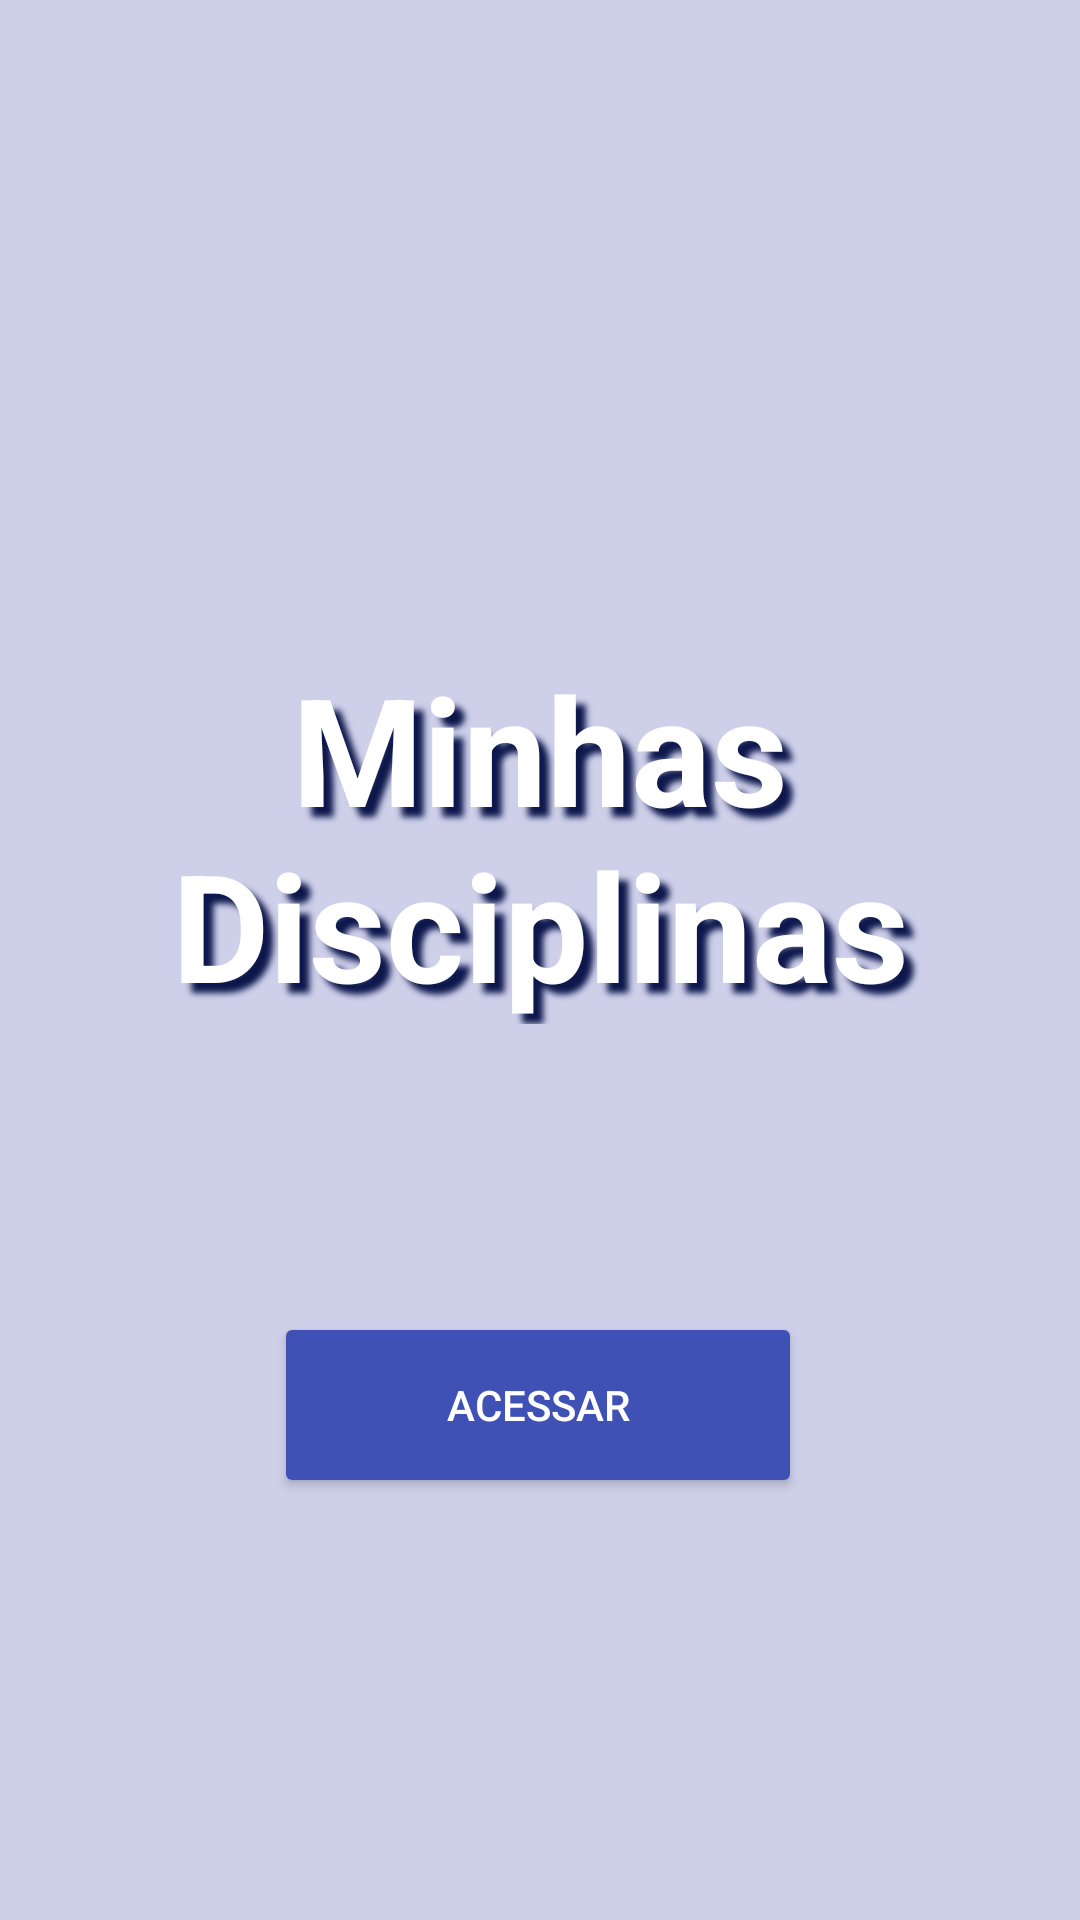

Write the Android layout XML for this screen, with the resource values it uses.
<!-- AndroidManifest.xml: application theme Theme.MinhasDisciplinas -->
<!-- res/layout/home_layout.xml -->
<?xml version="1.0" encoding="utf-8"?>
<androidx.constraintlayout.widget.ConstraintLayout xmlns:android="http://schemas.android.com/apk/res/android"
    xmlns:app="http://schemas.android.com/apk/res-auto"
    xmlns:tools="http://schemas.android.com/tools"
    android:id="@+id/home"
    android:layout_width="match_parent"
    android:layout_height="match_parent"
    android:background="#6D8C92CF">

    <TextView
        android:id="@+id/lblAppTitle"
        android:layout_width="wrap_content"
        android:layout_height="wrap_content"
        android:gravity="center"
        android:shadowColor="#0D174C"
        android:shadowDx="10"
        android:shadowDy="10"
        android:shadowRadius="5"
        android:text="@string/app_name"
        android:textColor="#FFFFFF"
        android:textSize="50sp"
        android:textStyle="normal|bold"
        app:layout_constraintBottom_toBottomOf="parent"
        app:layout_constraintEnd_toEndOf="parent"
        app:layout_constraintHorizontal_bias="0.0"
        app:layout_constraintStart_toStartOf="parent"
        app:layout_constraintTop_toTopOf="parent"
        app:layout_constraintVertical_bias="0.42" />

    <Button
        android:id="@+id/btnAccess"
        android:layout_width="176dp"
        android:layout_height="62dp"
        android:backgroundTint="#3F51B5"
        android:text="@string/home_btnAccess"
        android:textColor="#FFFFFF"
        app:layout_constraintBottom_toBottomOf="parent"
        app:layout_constraintEnd_toEndOf="parent"
        app:layout_constraintHorizontal_bias="0.497"
        app:layout_constraintStart_toStartOf="parent"
        app:layout_constraintTop_toBottomOf="@+id/lblAppTitle"
        app:layout_constraintVertical_bias="0.405" />
</androidx.constraintlayout.widget.ConstraintLayout>
<!-- resources referenced by this layout -->
<resources>
  <string name="app_name">Minhas Disciplinas</string>
  <string name="home_btnAccess">Acessar</string>
  <style name="Theme.MinhasDisciplinas" parent="Theme.MaterialComponents.DayNight.DarkActionBar">
          
          <item name="colorPrimary">@color/purple_500</item>
          <item name="colorPrimaryVariant">@color/purple_700</item>
          <item name="colorOnPrimary">@color/white</item>
          
          <item name="colorSecondary">@color/teal_200</item>
          <item name="colorSecondaryVariant">@color/teal_700</item>
          <item name="colorOnSecondary">@color/black</item>
          
          <item name="android:statusBarColor">?attr/colorPrimaryVariant</item>
          
      </style>
  <color name="purple_500">#FF6200EE</color>
  <color name="purple_700">#FF3700B3</color>
  <color name="white">#FFFFFFFF</color>
  <color name="teal_200">#FF03DAC5</color>
  <color name="teal_700">#FF018786</color>
  <color name="black">#FF000000</color>
</resources>
